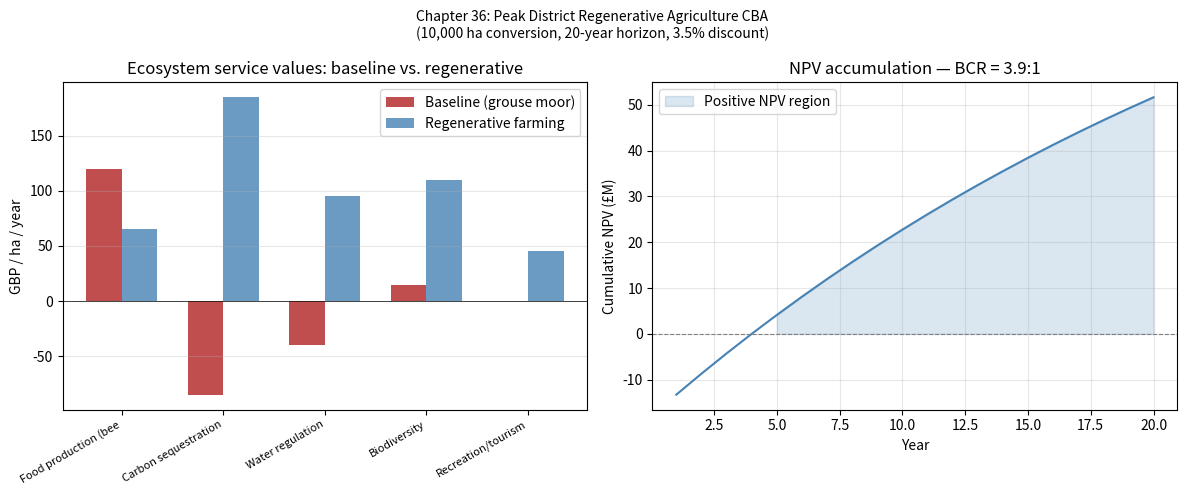

The matplotlib source for this figure:
"""
Chapter 36: Regenerative Agriculture and Landscape Restoration
==============================================================
Formal CBA for the UK Peak District conversion (10,000 ha)
and the soil capital dynamics model.

Dependencies: numpy, matplotlib, pandas
"""

import numpy as np
import pandas as pd
import matplotlib.pyplot as plt


# ─────────────────────────────────────────────────────────────────────────────
# 1.  SOIL CAPITAL DYNAMICS MODEL  (Definition 36.1)
# ─────────────────────────────────────────────────────────────────────────────

def soil_capital_steady_state(
    alpha_M: float,   # SOC gain per unit organic input
    alpha_N: float,   # intrinsic regeneration rate
    K_s: float,       # carrying capacity (t C/ha)
    epsilon_s: float, # baseline respiration
    beta_T: float,    # tillage depletion rate
    T: float,         # tillage intensity
    M_s: float,       # organic input (t/ha/yr)
) -> float:
    """Steady-state SOC under a given management regime."""
    return (alpha_M * M_s / alpha_N - epsilon_s / alpha_N) / (
        1 + beta_T * T / alpha_N - 1 / K_s
    )


def soil_trajectory(
    N0: float, alpha_M, alpha_N, K_s, epsilon_s, beta_T,
    T_intensity, M_s, years=50
) -> np.ndarray:
    """Simulate SOC trajectory over time (discrete Euler)."""
    N = N0
    traj = [N]
    for _ in range(years):
        regen  = alpha_M * M_s + alpha_N * N * (1 - N / K_s)
        deplet = beta_T * T_intensity * N + epsilon_s
        N = max(0, N + regen - deplet)
        traj.append(N)
    return np.array(traj)


# ─────────────────────────────────────────────────────────────────────────────
# 2.  PEAK DISTRICT CBA  (Section 36.5)
# ─────────────────────────────────────────────────────────────────────────────

ECOSYSTEM_SERVICES = {
    "Food production (beef)":         {"baseline": 120,  "regenerative": 65},
    "Carbon sequestration":           {"baseline": -85,  "regenerative": 185},
    "Water regulation":               {"baseline": -40,  "regenerative": 95},
    "Biodiversity":                   {"baseline": 15,   "regenerative": 110},
    "Recreation/tourism":             {"baseline": 0,    "regenerative": 45},
}

TRANSITION_COSTS = {
    "Capital investment (fencing etc.)": 1_200,   # GBP/ha one-time
    "Foregone grouse shooting (5yr)":    120 * 5, # GBP/ha×yr × 5 years
}


def peak_district_cba(
    area_ha: float = 10_000,
    horizon: int   = 20,
    discount_rate: float = 0.035,
) -> dict:
    """
    Social CBA for converting 10,000 ha of Dark Peak grouse moor
    to regenerative upland farming.

    Returns
    -------
    dict with annual values, NPV, BCR
    """
    # Annual ecosystem service values (GBP/ha/year)
    baseline_total = sum(v["baseline"] for v in ECOSYSTEM_SERVICES.values())
    regen_total    = sum(v["regenerative"] for v in ECOSYSTEM_SERVICES.values())
    net_benefit_ha = regen_total - baseline_total

    # Transition cost (one-time, annualised over horizon)
    capital_cost = sum(TRANSITION_COSTS.values())  # GBP/ha

    # NPV calculation
    annual_benefits = net_benefit_ha * area_ha
    transition_cost = capital_cost  * area_ha

    discount_factors = np.array([(1 / (1 + discount_rate) ** t) for t in range(1, horizon + 1)])
    pv_benefits      = annual_benefits * discount_factors.sum()
    bcr              = pv_benefits / transition_cost

    return {
        "baseline_annual_ha":    baseline_total,
        "regen_annual_ha":       regen_total,
        "net_benefit_annual_ha": net_benefit_ha,
        "area_ha":               area_ha,
        "annual_benefit_total":  annual_benefits,
        "transition_cost_total": transition_cost,
        "pv_benefits":           pv_benefits,
        "npv":                   pv_benefits - transition_cost,
        "bcr":                   bcr,
        "horizon":               horizon,
        "discount_rate":         discount_rate,
    }


def plot_cba_results(result: dict) -> None:
    fig, axes = plt.subplots(1, 2, figsize=(12, 5))

    # Waterfall chart of ecosystem services
    services = list(ECOSYSTEM_SERVICES.keys())
    baselines = [ECOSYSTEM_SERVICES[s]["baseline"] for s in services]
    regens    = [ECOSYSTEM_SERVICES[s]["regenerative"] for s in services]
    x = np.arange(len(services))
    width = 0.35
    axes[0].bar(x - width/2, baselines, width, label="Baseline (grouse moor)",
                color="firebrick", alpha=0.8)
    axes[0].bar(x + width/2, regens, width, label="Regenerative farming",
                color="steelblue", alpha=0.8)
    axes[0].axhline(0, color="black", linewidth=0.5)
    axes[0].set_xticks(x)
    axes[0].set_xticklabels([s[:20] for s in services], rotation=30, ha="right", fontsize=8)
    axes[0].set_ylabel("GBP / ha / year")
    axes[0].set_title("Ecosystem service values: baseline vs. regenerative")
    axes[0].legend()
    axes[0].grid(axis="y", alpha=0.3)

    # NPV accumulation over time
    discount_rate = result["discount_rate"]
    horizon       = result["horizon"]
    annual_benefit= result["annual_benefit_total"]
    trans_cost    = result["transition_cost_total"]

    cum_pv = np.array([
        annual_benefit * sum(1 / (1 + discount_rate) ** t for t in range(1, y + 1)) - trans_cost
        for y in range(1, horizon + 1)
    ])
    years = np.arange(1, horizon + 1)
    axes[1].plot(years, cum_pv / 1e6, color="steelblue")
    axes[1].axhline(0, color="grey", linestyle="--", linewidth=0.8)
    axes[1].fill_between(years, 0, cum_pv / 1e6,
                         where=(cum_pv >= 0), alpha=0.2, color="steelblue",
                         label="Positive NPV region")
    axes[1].set_xlabel("Year")
    axes[1].set_ylabel("Cumulative NPV (£M)")
    axes[1].set_title(f"NPV accumulation — BCR = {result['bcr']:.1f}:1")
    axes[1].legend()
    axes[1].grid(alpha=0.3)

    plt.suptitle("Chapter 36: Peak District Regenerative Agriculture CBA\n"
                 f"(10,000 ha conversion, {horizon}-year horizon, {discount_rate*100:.1f}% discount)",
                 fontsize=10)
    plt.tight_layout()
    plt.savefig("ch36_peak_district_cba.png", dpi=150)
    plt.show()
    print("Saved: ch36_peak_district_cba.png")


if __name__ == "__main__":
    print("Chapter 36 — Regenerative Agriculture: CBA and Soil Dynamics")
    print("=" * 60)

    # Soil capital dynamics comparison
    print("\nSoil Carbon Steady States (UK upland agriculture):")
    params = dict(alpha_M=0.08, alpha_N=0.04, K_s=90, epsilon_s=0.8,
                  beta_T=0.02)
    N_conv = soil_capital_steady_state(**params, T=1.5, M_s=3)
    N_regen = soil_capital_steady_state(**params, T=0.2, M_s=8)
    print(f"  Conventional (T=1.5, M_s=3): N*_conv  = {N_conv:.1f} t C/ha")
    print(f"  Regenerative (T=0.2, M_s=8): N*_regen = {N_regen:.1f} t C/ha")

    # CBA
    print("\nPeak District CBA:")
    result = peak_district_cba()
    print(f"  Net annual benefit / ha  : GBP {result['net_benefit_annual_ha']:.0f}")
    print(f"  Total annual benefit     : GBP {result['annual_benefit_total']:,.0f}")
    print(f"  Transition cost          : GBP {result['transition_cost_total']:,.0f}")
    print(f"  PV of benefits (20yr)    : GBP {result['pv_benefits']:,.0f}")
    print(f"  NPV                      : GBP {result['npv']:,.0f}")
    print(f"  Benefit-Cost Ratio       : {result['bcr']:.1f}:1")
    plot_cba_results(result)
